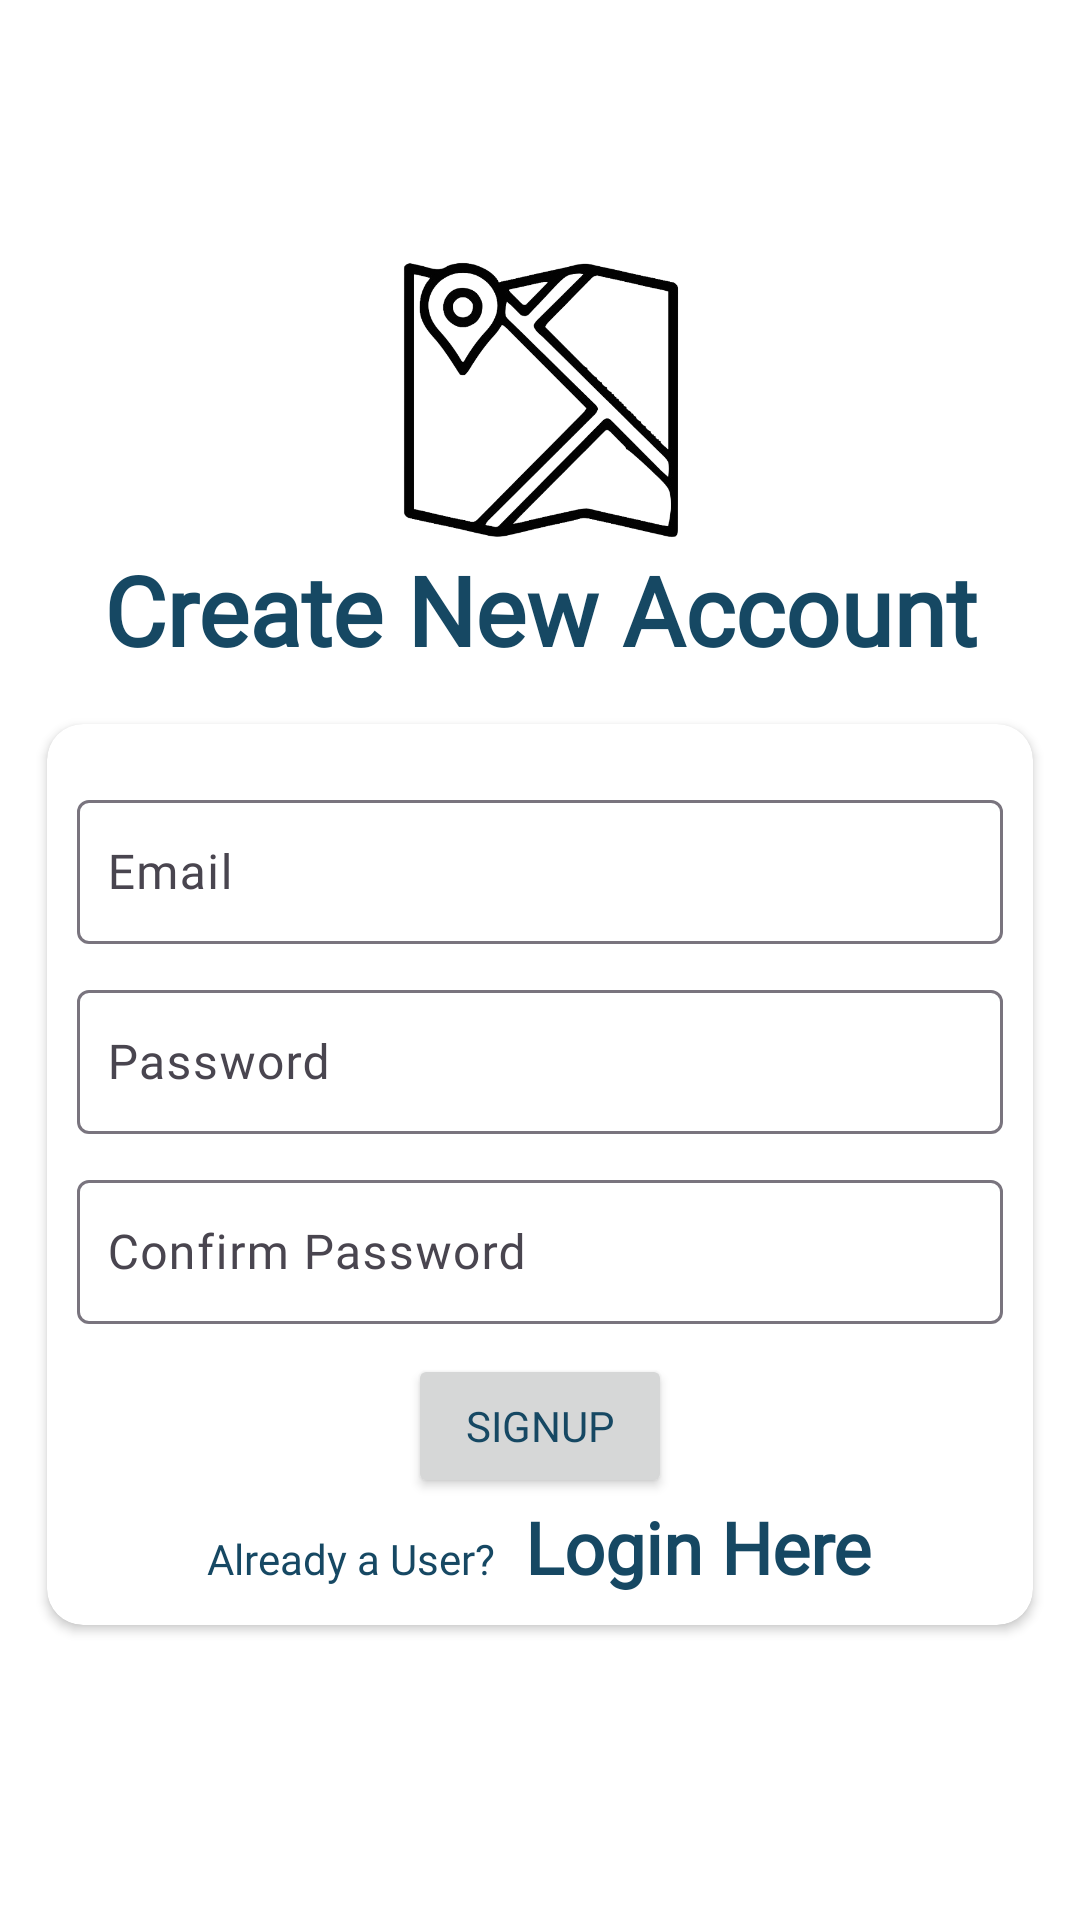

Layout XML and referenced resources for this Android screen:
<!-- AndroidManifest.xml: application theme Theme.Capstone -->
<!-- res/layout/activity_sign_up.xml -->
<?xml version="1.0" encoding="utf-8"?>
<LinearLayout
    xmlns:android="http://schemas.android.com/apk/res/android"
    xmlns:app="http://schemas.android.com/apk/res-auto"
    xmlns:tools="http://schemas.android.com/tools"
    android:orientation="vertical"
    android:gravity="center"
    android:layout_width="match_parent"
    android:layout_height="match_parent">
    <ImageView
        android:layout_width="100dp"
        android:layout_height="100dp"
        android:layout_gravity="top|center"
        android:src="@drawable/icon_explorer_bg"/>

    <TextView
        android:layout_width="match_parent"
        android:gravity="center"
        android:layout_height="wrap_content"
        android:textStyle="bold"
        android:text="Create New Account"
        android:textSize="32sp"/>
    <androidx.cardview.widget.CardView
        android:layout_width="match_parent"
        android:layout_height="wrap_content"
        android:layout_gravity="center"
        android:layout_margin="@dimen/_10dp"
        app:cardCornerRadius="12dp"
        app:cardUseCompatPadding="true">

        <LinearLayout
            android:layout_width="match_parent"
            android:layout_height="wrap_content"
            android:orientation="vertical"
            android:padding="@dimen/_10dp">

            <com.google.android.material.textfield.TextInputLayout
                android:layout_width="match_parent"
                android:layout_height="wrap_content"
                android:layout_marginTop="@dimen/_10dp"
                android:hint="@string/email">
                <com.google.android.material.textfield.TextInputEditText
                    android:id="@+id/etUserEmail"
                    android:layout_width="match_parent"
                    android:layout_height="wrap_content"
                    android:ems="10"
                    android:inputType="textEmailAddress"
                    android:minHeight="@dimen/_48dp"
                    android:padding="@dimen/_10dp"
                    android:textColorHint="#757575"
                    android:textSize="@dimen/_16sp" />

            </com.google.android.material.textfield.TextInputLayout>
            <com.google.android.material.textfield.TextInputLayout
                android:layout_width="match_parent"
                android:layout_height="wrap_content"
                android:layout_marginTop="@dimen/_10dp"
                android:hint="@string/password">
                <com.google.android.material.textfield.TextInputEditText
                    android:id="@+id/etPassword"
                    android:layout_width="match_parent"
                    android:layout_height="wrap_content"
                    android:layout_marginTop="@dimen/_10dp"
                    android:ems="10"
                    android:inputType="textPassword"
                    android:minHeight="@dimen/_48dp"
                    android:padding="@dimen/_10dp"
                    android:textColorHint="#757575"
                    android:textSize="@dimen/_16sp" />

            </com.google.android.material.textfield.TextInputLayout>

            <com.google.android.material.textfield.TextInputLayout
                android:layout_width="match_parent"
                android:layout_height="wrap_content"
                android:layout_marginTop="@dimen/_10dp"
                android:hint="@string/confirmPassword">
                <com.google.android.material.textfield.TextInputEditText
                    android:id="@+id/etConfirmPassword"
                    android:layout_width="match_parent"
                    android:layout_height="wrap_content"
                    android:layout_marginTop="@dimen/_10dp"
                    android:ems="10"
                    android:inputType="textPassword"
                    android:minHeight="@dimen/_48dp"
                    android:padding="@dimen/_10dp"
                    android:textColorHint="#757575"
                    android:textSize="@dimen/_16sp" />

            </com.google.android.material.textfield.TextInputLayout>

            <Button
                android:id="@+id/btnSignup"
                android:layout_width="wrap_content"
                android:layout_height="wrap_content"
                android:layout_gravity="center"
                android:layout_marginTop="@dimen/_10dp"
                android:text="@string/signup" />

            <LinearLayout
                android:layout_gravity="center"
                android:layout_height="wrap_content"
                android:layout_width="wrap_content"
                android:orientation="horizontal">

                <TextView
                    android:id="@+id/textView15"
                    android:layout_height="wrap_content"
                    android:layout_weight="1"
                    android:layout_width="wrap_content"
                    android:text="@string/txt_already_a_user" />

                <TextView
                    android:fontFamily="@font/fonts"
                    android:id="@+id/btnLoginHere"
                    android:layout_height="wrap_content"
                    android:layout_marginLeft="@dimen/_10dp"
                    android:layout_weight="1"
                    android:layout_width="wrap_content"
                    android:text="@string/txt_login_here"
                    android:textFontWeight="900"
                    android:textSize="@dimen/_24sp" />
            </LinearLayout>

        </LinearLayout>

    </androidx.cardview.widget.CardView>

</LinearLayout>
<!-- resources referenced by this layout -->
<resources>
  <dimen name="_10dp">10dp</dimen>
  <dimen name="_16sp">16sp</dimen>
  <dimen name="_24sp">24sp</dimen>
  <dimen name="_48dp">48dp</dimen>
  <!-- drawable icon_explorer_bg: png bitmap (drawable, 97135 bytes) -->
  <string name="confirmPassword">Confirm Password</string>
  <string name="email">Email</string>
  <string name="password">Password</string>
  <string name="signup">Signup</string>
  <string name="txt_already_a_user">Already a User?</string>
  <string name="txt_login_here">Login Here</string>
  <style name="Theme.Capstone" parent="Base.Theme.Capstone" />
  <style name="Base.Theme.Capstone" parent="Theme.Material3.Light">
          
          
          <item name="fontFamily">@font/alata</item>
          <item name="android:textColor">#164863</item>
          <item name="android:statusBarColor">#fff</item>
          <item name="android:textColorPrimary">#DDF2FD</item>
          <item name="colorPrimary">#427D9D</item>
          <item name="android:windowLightStatusBar">true</item>
  
          <item name="android:windowBackground">#fff</item>
          <item name="android:actionBarStyle">@style/AppTheme.AppBarOverlay</item>
  
      </style>
  <style name="AppTheme.AppBarOverlay" parent="ThemeOverlay.AppCompat.ActionBar">
          <item name="android:textColor">#DDF2FD</item>
      </style>
</resources>
